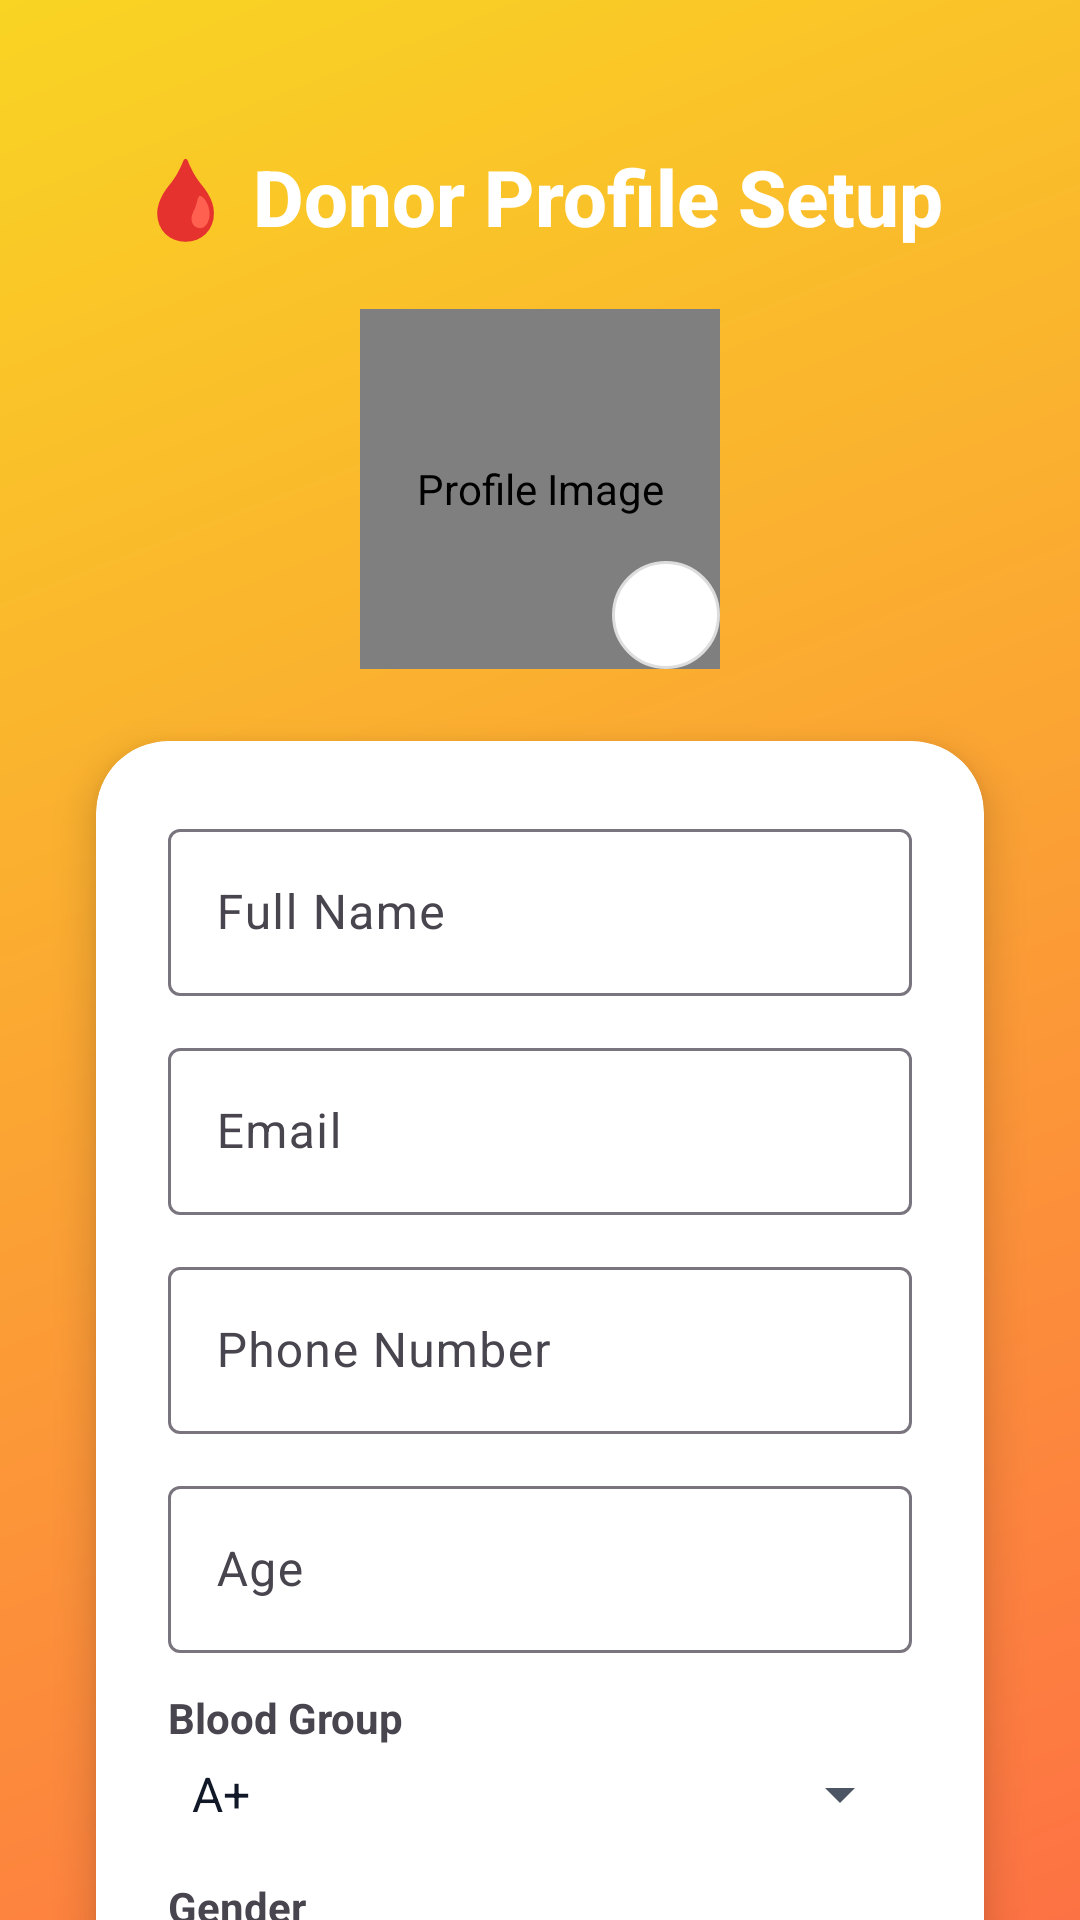

Write the Android layout XML for this screen, with the resource values it uses.
<!-- AndroidManifest.xml: application theme Theme.BloodDonationApp -->
<!-- res/layout/activity_profile_screen.xml -->
<?xml version="1.0" encoding="utf-8"?>
<androidx.core.widget.NestedScrollView xmlns:android="http://schemas.android.com/apk/res/android"
    xmlns:app="http://schemas.android.com/apk/res-auto"
    xmlns:tools="http://schemas.android.com/tools"
    android:layout_width="match_parent"
    android:layout_height="match_parent"
    android:fillViewport="true">

    <androidx.constraintlayout.widget.ConstraintLayout
        android:layout_width="match_parent"
        android:layout_height="wrap_content"
        android:padding="16dp"
        android:background="@drawable/login_gradient">


        
        <TextView
            android:id="@+id/titleText"
            android:layout_width="wrap_content"
            android:layout_height="wrap_content"
            android:text="🩸 Donor Profile Setup"
            android:textColor="@android:color/white"
            android:textSize="26sp"
            android:textStyle="bold"
            android:fontFamily="sans-serif-medium"
            app:layout_constraintTop_toTopOf="parent"
            app:layout_constraintStart_toStartOf="parent"
            app:layout_constraintEnd_toEndOf="parent"
            android:layout_marginTop="32dp"/>

        
        <FrameLayout
            android:id="@+id/profileImageContainer"
            android:layout_width="120dp"
            android:layout_height="120dp"
            app:layout_constraintTop_toBottomOf="@id/titleText"
            app:layout_constraintStart_toStartOf="parent"
            app:layout_constraintEnd_toEndOf="parent"
            android:layout_marginTop="20dp">

            <de.hdodenhof.circleimageview.CircleImageView
                android:id="@+id/profileImage"
                android:layout_width="match_parent"
                android:layout_height="match_parent"
                android:src="@drawable/ic_person_placeholder"
                android:scaleType="centerCrop"
                android:contentDescription="Profile Image"/>

            <ImageView
                android:id="@+id/editIcon"
                android:layout_width="36dp"
                android:layout_height="36dp"
                android:src="@drawable/ic_edit"
                android:background="@drawable/round_white_bg"
                android:padding="6dp"
                android:layout_gravity="bottom|end"
                android:contentDescription="Edit Profile Image"/>
        </FrameLayout>

        
        <androidx.cardview.widget.CardView
            android:id="@+id/profileCard"
            android:layout_width="0dp"
            android:layout_height="wrap_content"
            android:layout_marginTop="24dp"
            android:layout_marginHorizontal="16dp"
            app:cardCornerRadius="24dp"
            app:cardElevation="8dp"
            app:layout_constraintTop_toBottomOf="@id/profileImageContainer"
            app:layout_constraintStart_toStartOf="parent"
            app:layout_constraintEnd_toEndOf="parent">
            <FrameLayout
                android:id="@+id/progressBar"
                android:layout_width="match_parent"
                android:layout_height="match_parent"
                android:background="#A0000000"
                android:clickable="true"
                android:focusable="true"
                android:visibility="gone"
                app:layout_constraintTop_toTopOf="parent"
                app:layout_constraintBottom_toBottomOf="parent"
                app:layout_constraintStart_toStartOf="parent"
                app:layout_constraintEnd_toEndOf="parent"
                tools:visibility="visible">

                <ProgressBar
                    android:layout_width="wrap_content"
                    android:layout_height="wrap_content"
                    android:layout_gravity="center"
                    android:indeterminate="true"
                    android:indeterminateTint="@android:color/white"/>

            </FrameLayout>

            <LinearLayout
                android:layout_width="match_parent"
                android:layout_height="wrap_content"
                android:orientation="vertical"
                android:padding="24dp">


                
                <com.google.android.material.textfield.TextInputLayout
                    android:layout_width="match_parent"
                    android:layout_height="wrap_content"
                    android:hint="Full Name"
                    android:layout_marginBottom="12dp">
                    <com.google.android.material.textfield.TextInputEditText
                        android:id="@+id/nameEt"
                        android:layout_width="match_parent"
                        android:layout_height="wrap_content"
                        android:inputType="textPersonName"/>
                </com.google.android.material.textfield.TextInputLayout>

                
                <com.google.android.material.textfield.TextInputLayout
                    android:layout_width="match_parent"
                    android:layout_height="wrap_content"
                    android:hint="Email"
                    android:layout_marginBottom="12dp">
                    <com.google.android.material.textfield.TextInputEditText
                        android:id="@+id/emailEt"
                        android:layout_width="match_parent"
                        android:layout_height="wrap_content"
                        android:inputType="textEmailAddress"/>
                </com.google.android.material.textfield.TextInputLayout>

                
                <com.google.android.material.textfield.TextInputLayout
                    android:layout_width="match_parent"
                    android:layout_height="wrap_content"
                    android:hint="Phone Number"
                    android:layout_marginBottom="12dp">
                    <com.google.android.material.textfield.TextInputEditText
                        android:id="@+id/phoneEt"
                        android:layout_width="match_parent"
                        android:layout_height="wrap_content"
                        android:inputType="phone"/>
                </com.google.android.material.textfield.TextInputLayout>

                
                <com.google.android.material.textfield.TextInputLayout
                    android:layout_width="match_parent"
                    android:layout_height="wrap_content"
                    android:hint="Age"
                    android:layout_marginBottom="12dp">
                    <com.google.android.material.textfield.TextInputEditText
                        android:id="@+id/ageEt"
                        android:layout_width="match_parent"
                        android:layout_height="wrap_content"
                        android:inputType="number"/>
                </com.google.android.material.textfield.TextInputLayout>

                
                <TextView
                    android:layout_width="wrap_content"
                    android:layout_height="wrap_content"
                    android:text="Blood Group"
                    android:textStyle="bold"
                    android:layout_marginBottom="4dp"/>

                <Spinner
                    android:id="@+id/bloodGroupSpinner"
                    android:layout_width="match_parent"
                    android:layout_height="wrap_content"
                    android:entries="@array/blood_groups"
                    android:spinnerMode="dropdown"
                    android:layout_marginBottom="16dp"/>

                
                <TextView
                    android:layout_width="wrap_content"
                    android:layout_height="wrap_content"
                    android:text="Gender"
                    android:textStyle="bold"
                    android:layout_marginBottom="4dp"/>

                <RadioGroup
                    android:id="@+id/genderGroup"
                    android:layout_width="match_parent"
                    android:layout_height="wrap_content"
                    android:orientation="horizontal"
                    android:layout_marginBottom="16dp">
                    <RadioButton
                        android:id="@+id/maleRadio"
                        android:layout_width="wrap_content"
                        android:layout_height="wrap_content"
                        android:text="Male"/>
                    <RadioButton
                        android:id="@+id/femaleRadio"
                        android:layout_width="wrap_content"
                        android:layout_height="wrap_content"
                        android:text="Female"/>
                    <RadioButton
                        android:id="@+id/otherRadio"
                        android:layout_width="wrap_content"
                        android:layout_height="wrap_content"
                        android:text="Other"/>
                </RadioGroup>

                
                <com.google.android.material.textfield.TextInputLayout
                    android:layout_width="match_parent"
                    android:layout_height="wrap_content"
                    android:hint="Short Bio">
                    <com.google.android.material.textfield.TextInputEditText
                        android:id="@+id/bioEt"
                        android:layout_width="match_parent"
                        android:layout_height="wrap_content"
                        android:inputType="textMultiLine"/>
                </com.google.android.material.textfield.TextInputLayout>

            </LinearLayout>

        </androidx.cardview.widget.CardView>

        
        <androidx.appcompat.widget.AppCompatButton
            android:id="@+id/saveProfileBtn"
            android:layout_width="0dp"
            android:layout_height="56dp"
            android:text="Save Profile"
            android:textColor="@android:color/white"
            android:backgroundTint="@color/red"
            android:fontFamily="sans-serif-medium"
            android:textStyle="bold"
            app:layout_constraintTop_toBottomOf="@id/profileCard"
            app:layout_constraintStart_toStartOf="parent"
            app:layout_constraintEnd_toEndOf="parent"
            android:layout_marginTop="24dp"
            android:layout_marginHorizontal="16dp"
            android:layout_marginBottom="32dp"
            app:layout_constraintBottom_toBottomOf="parent"/>

        
        


    </androidx.constraintlayout.widget.ConstraintLayout>
</androidx.core.widget.NestedScrollView>
<!-- resources referenced by this layout -->
<resources>
  <string-array name="blood_groups">
          <item>A+</item>
          <item>A-</item>
          <item>B+</item>
          <item>B-</item>
          <item>O+</item>
          <item>O-</item>
          <item>AB+</item>
          <item>AB-</item>
      </string-array>
  <color name="red">#FF0000</color>
  <!-- drawable login_gradient (drawable) -->
  <shape xmlns:android="http://schemas.android.com/apk/res/android" android:shape="rectangle">
      <gradient
          android:angle="135"
          android:startColor="#FF4E50"
          android:endColor="#F9D423"
          android:type="linear"/>
  </shape>
  <!-- drawable round_white_bg (drawable) -->
  <shape xmlns:android="http://schemas.android.com/apk/res/android" android:shape="oval">
      <solid android:color="@android:color/white"/>
      <size android:width="40dp" android:height="40dp"/>
      <stroke android:width="1dp" android:color="#DDDDDD"/>
      <corners android:radius="20dp"/>
      <padding android:left="8dp" android:top="8dp" android:right="8dp" android:bottom="8dp"/>
  </shape>
  <style name="Theme.BloodDonationApp" parent="Base.Theme.BloodDonationApp" />
  <style name="Base.Theme.BloodDonationApp" parent="Theme.Material3.Light.NoActionBar">
          
          
  
  
          
          <item name="colorPrimary">@color/primary_red</item>
          <item name="colorOnPrimary">@android:color/white</item>
  
          
          <item name="android:statusBarColor">@color/primary_red</item>
  
          
          
          <item name="android:windowLightStatusBar">false</item>
          <item name="android:textColorPrimary">@color/gray_900</item>
          <item name="android:textColorSecondary">@color/gray_600</item>
          <item name="android:textColorHint">@color/gray_400</item>
          
          <item name="android:windowBackground">@drawable/bg_gradient_pink</item>
          
          <item name="android:dropDownListViewStyle">@style/DropDownListViewStyle</item>
      </style>
  <color name="primary_red">#EF4444</color>
  <color name="gray_900">#111827</color>
  <color name="gray_600">#4B5563</color>
  <color name="gray_400">#9CA3AF</color>
  <!-- drawable bg_gradient_pink (drawable) -->
  <?xml version="1.0" encoding="utf-8"?>
  <shape xmlns:android="http://schemas.android.com/apk/res/android">
      <gradient
          android:type="linear"
          android:angle="135"
          android:startColor="#FEF2F2"
          android:centerColor="#FCE7F3"
          android:endColor="#FFF1F2" />
  </shape>
  <style name="DropDownListViewStyle" parent="Widget.AppCompat.ListView.DropDown">
      <item name="android:background">@android:color/white</item>
      <item name="android:divider">@color/gray_100</item>
      <item name="android:dividerHeight">1dp</item>
      <item name="android:paddingTop">4dp</item>
      <item name="android:paddingBottom">4dp</item>
  </style>
  <color name="gray_100">#F3F4F6</color>
</resources>
